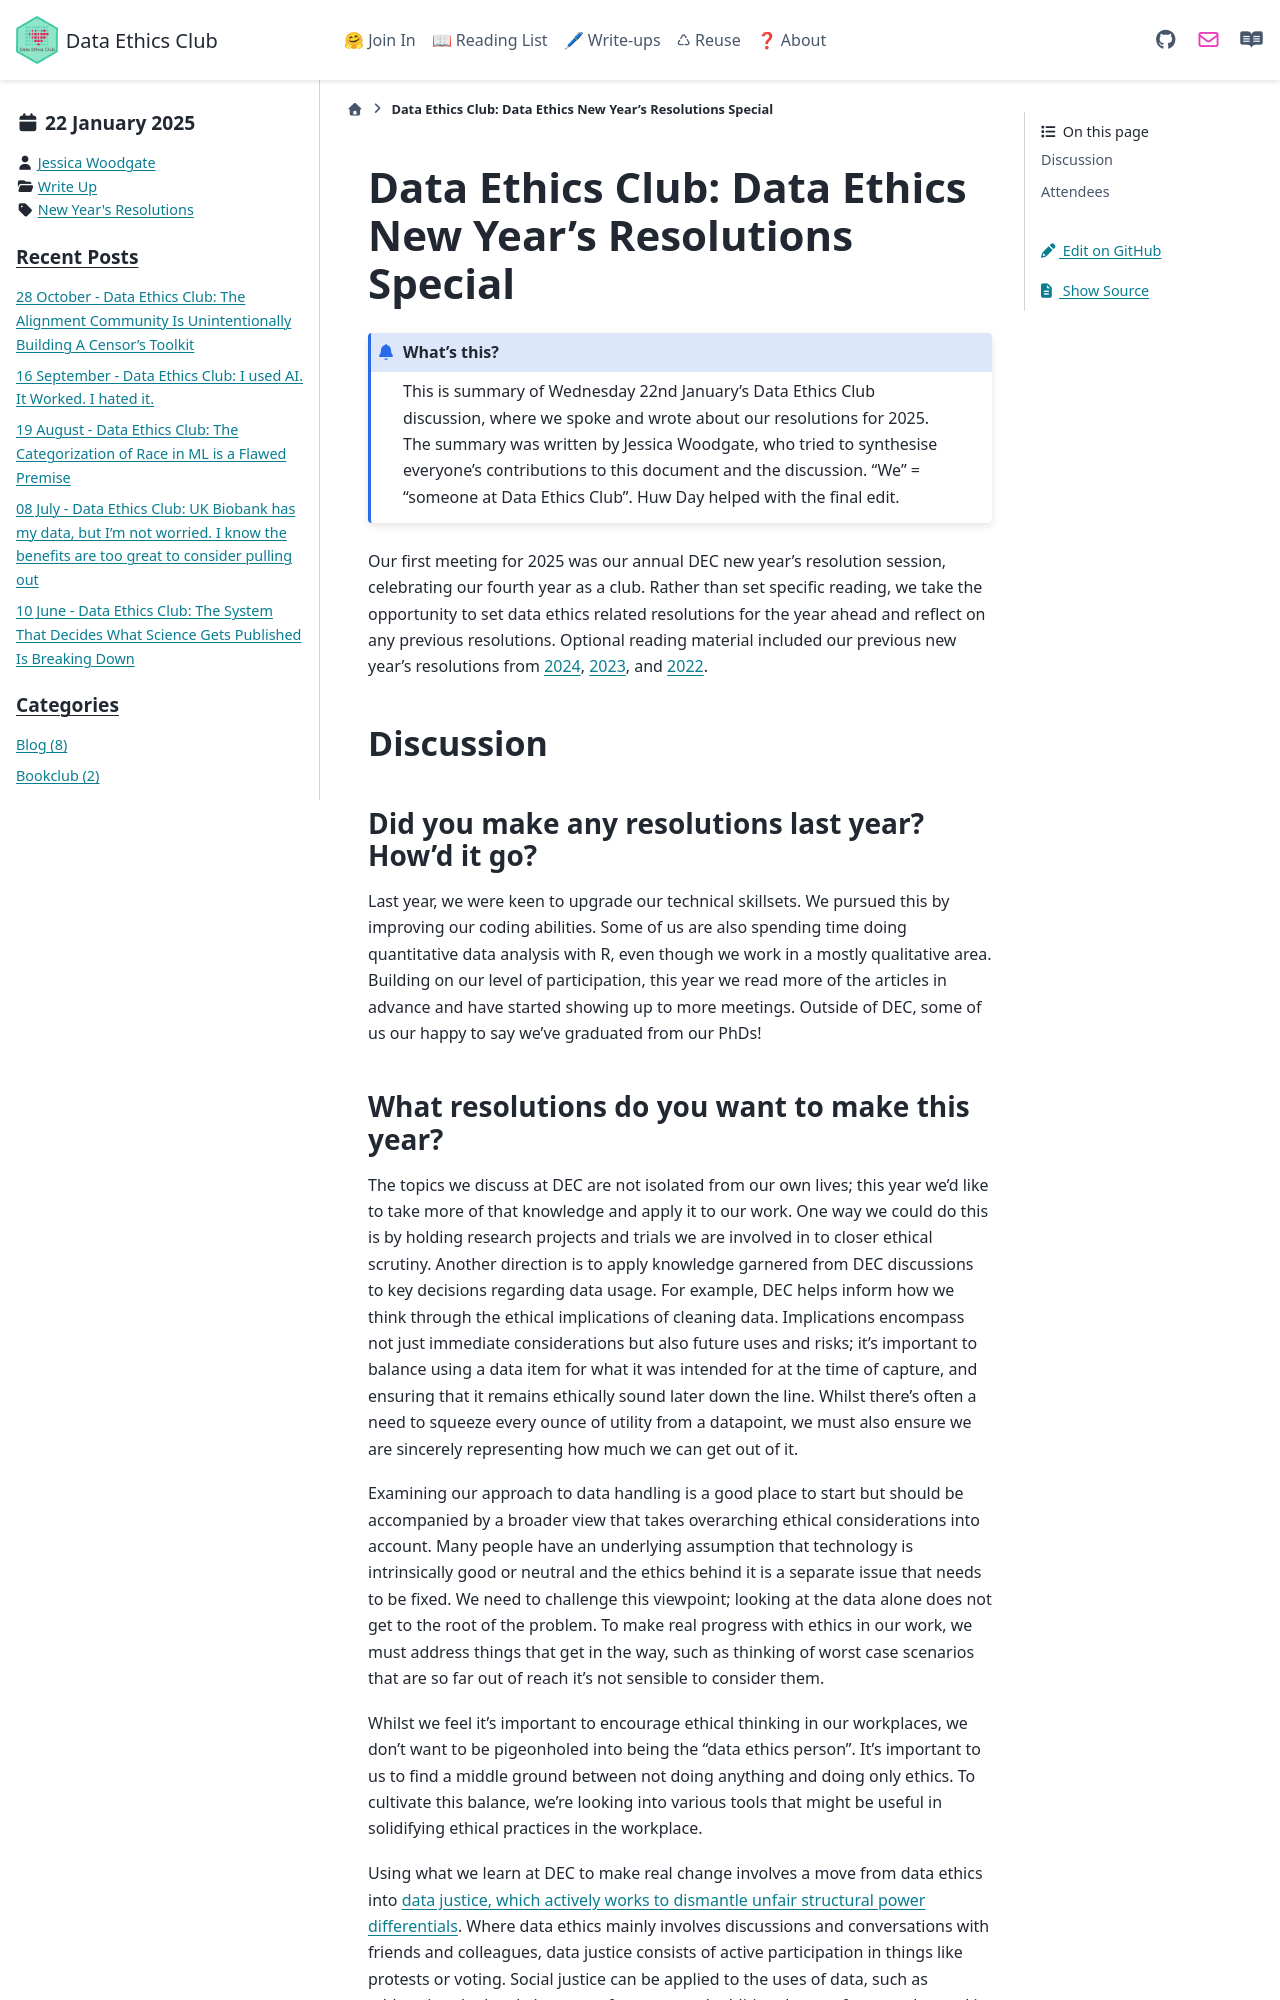

repository: very-good-science/data-ethics-club · page: write_ups/2025-01-22_writeup.html · generator: sphinx

---
blogpost: true
date: January 22nd, 2025
author: Jessica Woodgate
category: Write Up
tags: New Year's Resolutions
---

# Data Ethics Club: Data Ethics New Year’s Resolutions Special

```{admonition} What's this? 
This is summary of Wednesday 22nd January’s Data Ethics Club discussion, where we spoke and wrote about our resolutions for 2025.
The summary was written by Jessica Woodgate, who tried to synthesise everyone's contributions to this document and the discussion. "We" = "someone at Data Ethics Club". 
Huw Day helped with the final edit.
```

Our first meeting for 2025 was our annual DEC new year's resolution session, celebrating our fourth year as a club. Rather than set specific reading, we take the opportunity to set data ethics related resolutions for the year ahead and reflect on any previous resolutions. Optional reading material included our previous new year’s resolutions from [2024]( https://dataethicsclub.com/write_ups/2024-01-17_writeup.html), [2023]( https://dataethicsclub.com/write_ups/2023-01-25_writeup.html), and [2022](https://dataethicsclub.com/write_ups/2022-01-12_writeup.html). 

## Discussion

### Did you make any resolutions last year? How'd it go?

Last year, we were keen to upgrade our technical skillsets. We pursued this by improving our coding abilities. Some of us are also spending time doing quantitative data analysis with R, even though we work in a mostly qualitative area. Building on our level of participation, this year we read more of the articles in advance and have started showing up to more meetings. Outside of DEC, some of us our happy to say we’ve graduated from our PhDs!
